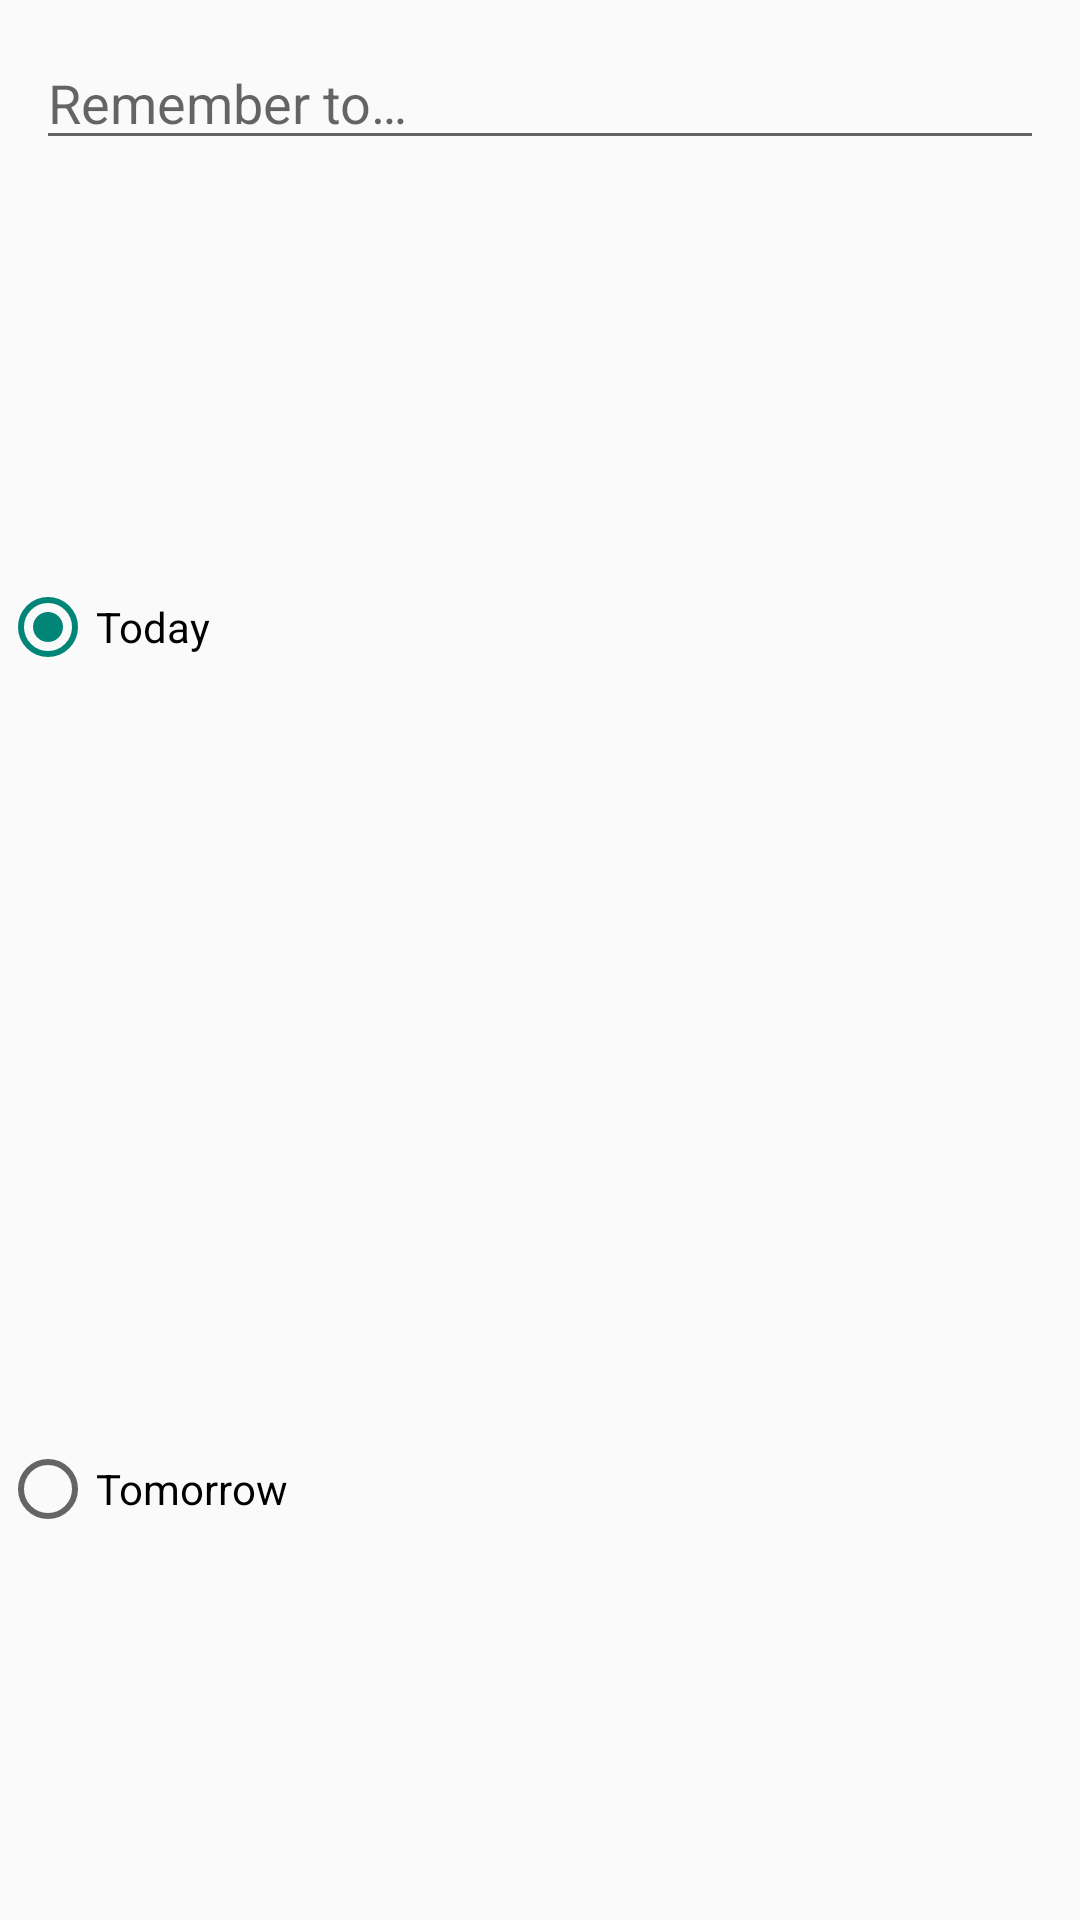

This screen was rendered from an Android layout file. Write that file and the resources it references.
<!-- AndroidManifest.xml: application theme AppTheme -->
<!-- res/layout/dialog_add_reminder.xml -->
<?xml version="1.0" encoding="utf-8"?>

<LinearLayout xmlns:android="http://schemas.android.com/apk/res/android"
    xmlns:app="http://schemas.android.com/apk/res-auto"
    xmlns:tools="http://schemas.android.com/tools"
    android:layout_width="wrap_content"
    android:layout_height="wrap_content"
    android:orientation="vertical">

    <EditText
        android:id="@+id/titleText"
        android:layout_width="match_parent"
        android:layout_height="wrap_content"
        android:layout_margin="12dp"
        android:ems="10"
        android:hint="@string/title_hint"
        android:inputType="textMultiLine"
        app:layout_constraintEnd_toEndOf="parent"
        app:layout_constraintStart_toStartOf="parent"
        app:layout_constraintTop_toTopOf="parent" />

    <RadioGroup
        android:id="@+id/radioGroup"
        android:layout_width="match_parent"
        android:layout_height="match_parent"
        android:checkedButton="@+id/todayButton">

        <RadioButton
            android:id="@+id/todayButton"
            android:layout_width="match_parent"
            android:layout_height="wrap_content"
            android:layout_weight="1"
            android:text="@string/date_today" />

        <RadioButton
            android:id="@+id/tomorrowButton"
            android:layout_width="match_parent"
            android:layout_height="wrap_content"
            android:layout_weight="1"
            android:text="@string/date_tomorrow" />
    </RadioGroup>

    <Button
        android:id="@+id/confirmButton"
        android:layout_width="match_parent"
        android:layout_height="wrap_content"
        android:layout_margin="12dp"
        android:text="@string/placeholder"
        app:layout_constraintBottom_toBottomOf="parent"
        app:layout_constraintEnd_toEndOf="parent"
        app:layout_constraintStart_toEndOf="parent" />

</LinearLayout>
<!-- resources referenced by this layout -->
<resources>
  <string name="date_today">Today</string>
  <string name="date_tomorrow">Tomorrow</string>
  <string name="title_hint">Remember to…</string>
  <style name="AppTheme" parent="Theme.AppCompat.Light.DarkActionBar">
          
      </style>
</resources>
